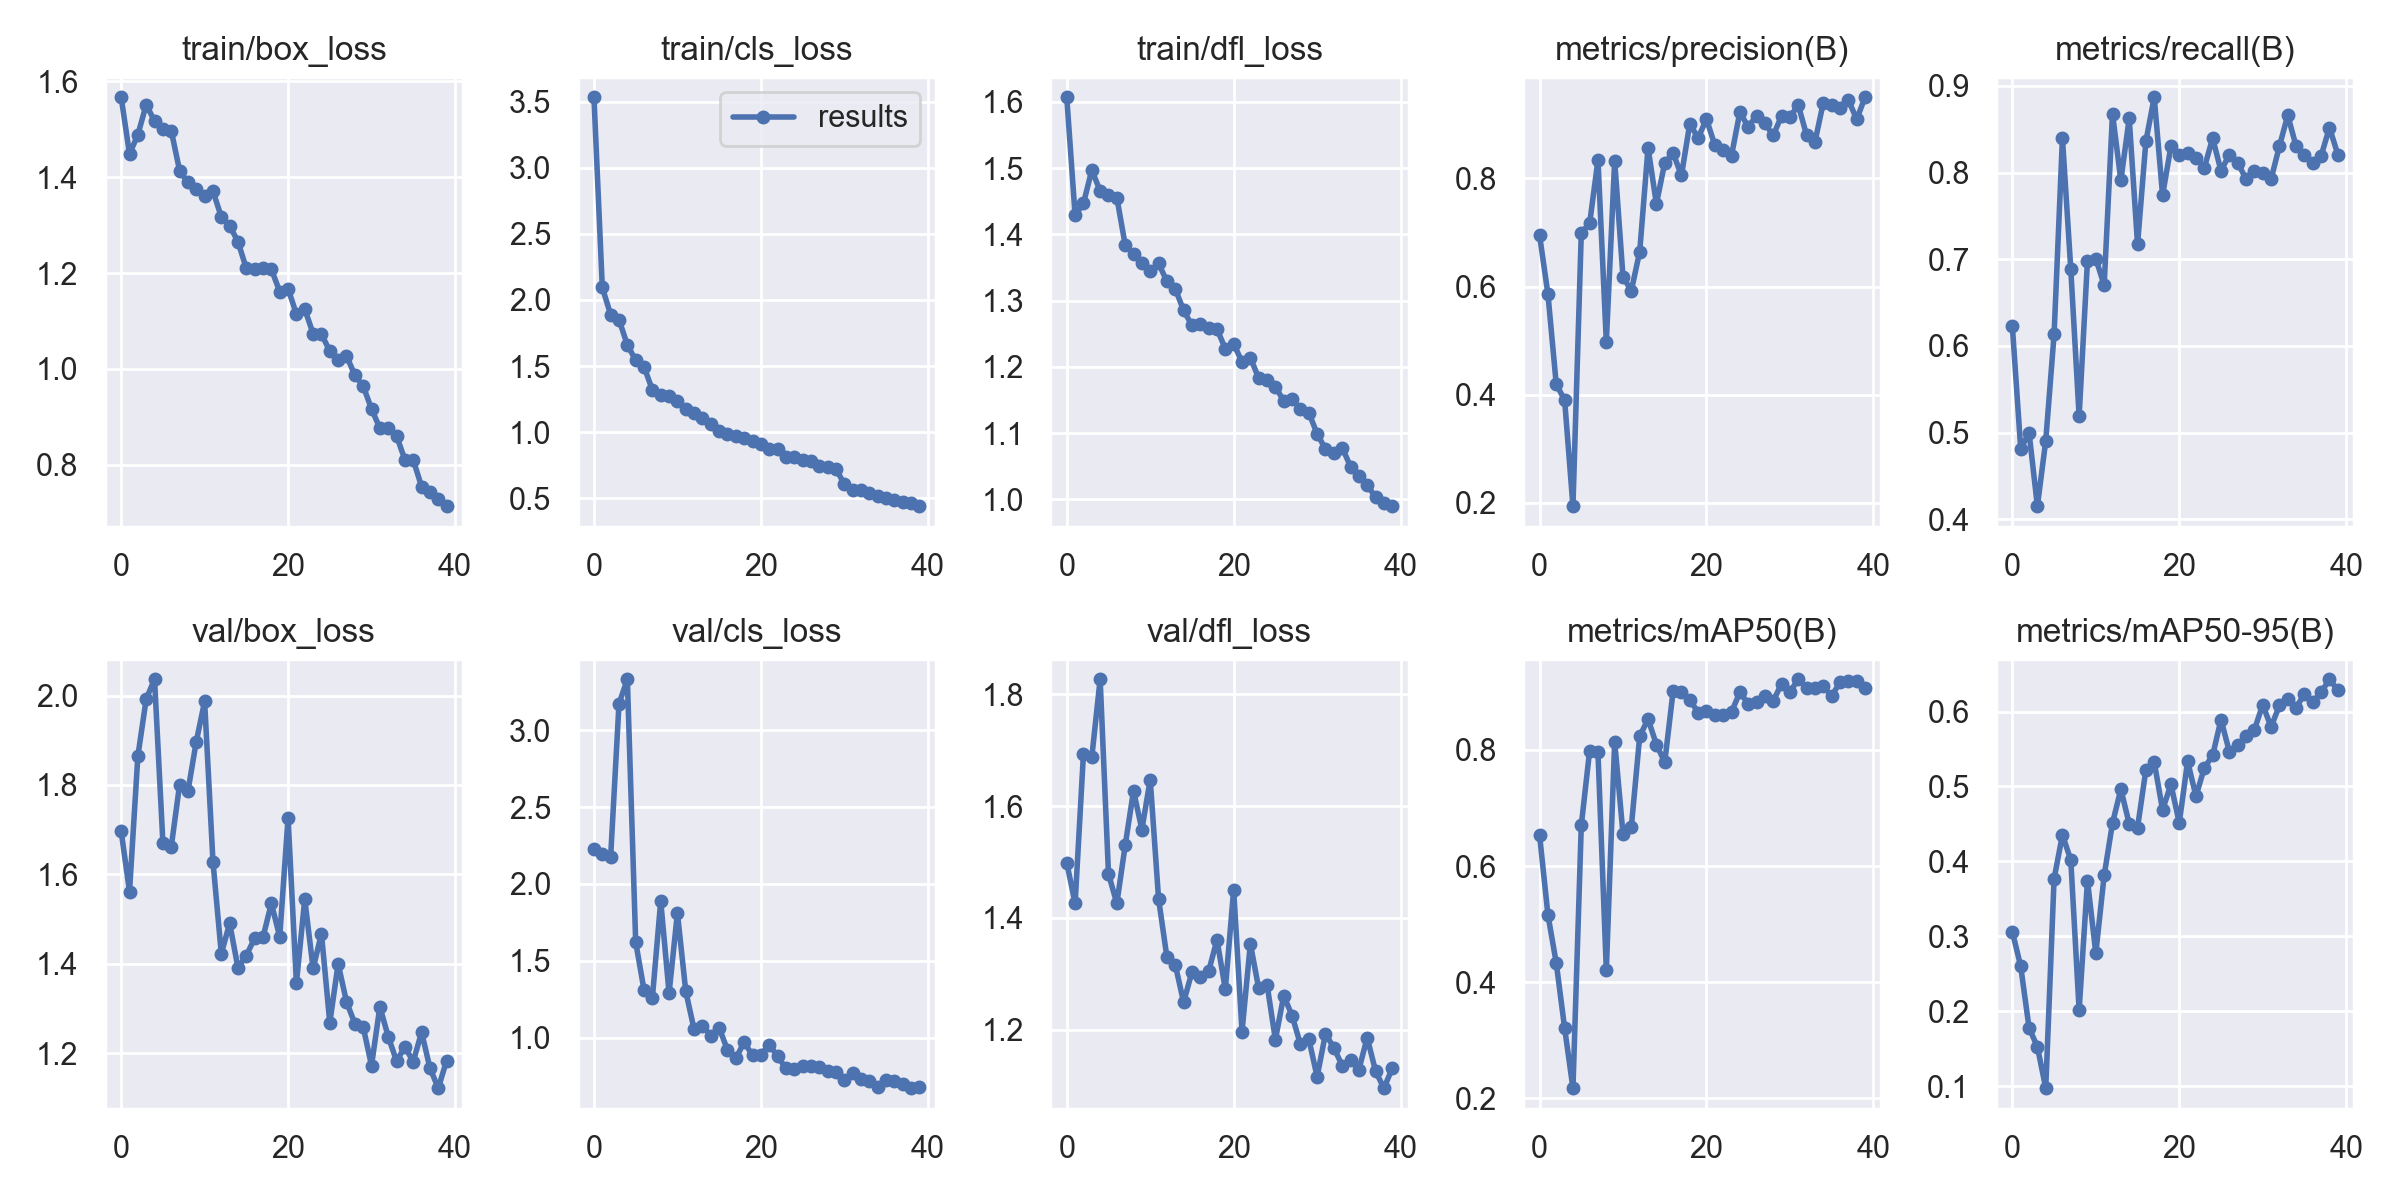

Values plotted in this chart, from the file beside it:
epoch, train/box_loss, train/cls_loss, train/dfl_loss, metrics/precision(B), metrics/recall(B), metrics/mAP50(B), metrics/mAP50-95(B), val/box_loss, val/cls_loss, val/dfl_loss, lr/pg0, lr/pg1, lr/pg2
0, 1.567, 3.534, 1.607, 0.6951, 0.6226, 0.6536, 0.3061, 1.697, 2.224, 1.499, 0.07026, 0.003304, 0.003304
1, 1.448, 2.095, 1.429, 0.5867, 0.4811, 0.5162, 0.2598, 1.562, 2.194, 1.426, 0.0401, 0.006473, 0.006473
2, 1.489, 1.889, 1.447, 0.4192, 0.5, 0.4332, 0.1777, 1.864, 2.178, 1.694, 0.009772, 0.009477, 0.009477
3, 1.551, 1.851, 1.497, 0.3907, 0.4151, 0.3214, 0.1524, 1.992, 3.173, 1.688, 0.009258, 0.009258, 0.009258
4, 1.517, 1.66, 1.466, 0.1941, 0.4906, 0.2177, 0.09711, 2.037, 3.332, 1.827, 0.009258, 0.009258, 0.009258
5, 1.501, 1.544, 1.46, 0.6995, 0.6132, 0.6701, 0.3766, 1.671, 1.622, 1.479, 0.00901, 0.00901, 0.00901
6, 1.497, 1.494, 1.456, 0.7168, 0.8396, 0.7986, 0.4354, 1.661, 1.31, 1.426, 0.008762, 0.008762, 0.008762
7, 1.414, 1.319, 1.384, 0.8344, 0.6887, 0.7958, 0.4019, 1.8, 1.26, 1.53, 0.008515, 0.008515, 0.008515
8, 1.389, 1.277, 1.37, 0.4976, 0.5189, 0.4208, 0.2013, 1.786, 1.889, 1.627, 0.008268, 0.008268, 0.008268
9, 1.375, 1.277, 1.357, 0.8328, 0.6981, 0.8141, 0.3744, 1.897, 1.29, 1.558, 0.00802, 0.00802, 0.00802
10, 1.362, 1.236, 1.344, 0.6176, 0.7008, 0.6551, 0.2775, 1.987, 1.811, 1.648, 0.007772, 0.007772, 0.007772
11, 1.371, 1.178, 1.356, 0.5928, 0.6698, 0.668, 0.3812, 1.629, 1.302, 1.434, 0.007525, 0.007525, 0.007525
12, 1.317, 1.144, 1.329, 0.6648, 0.8679, 0.8234, 0.4511, 1.423, 1.053, 1.33, 0.007278, 0.007278, 0.007278
13, 1.299, 1.109, 1.318, 0.8569, 0.7909, 0.853, 0.4963, 1.49, 1.078, 1.316, 0.00703, 0.00703, 0.00703
14, 1.265, 1.06, 1.285, 0.7529, 0.8624, 0.8092, 0.4503, 1.391, 1.013, 1.249, 0.006783, 0.006783, 0.006783
15, 1.21, 1.005, 1.263, 0.8289, 0.717, 0.7786, 0.4452, 1.418, 1.064, 1.303, 0.006535, 0.006535, 0.006535
16, 1.208, 0.9831, 1.265, 0.8471, 0.836, 0.9008, 0.5221, 1.457, 0.9198, 1.294, 0.006287, 0.006287, 0.006287
17, 1.211, 0.9731, 1.258, 0.8056, 0.8868, 0.9003, 0.5325, 1.46, 0.8642, 1.304, 0.00604, 0.00604, 0.00604
18, 1.208, 0.9548, 1.257, 0.9011, 0.7738, 0.8865, 0.4687, 1.535, 0.9715, 1.361, 0.005792, 0.005792, 0.005792
19, 1.161, 0.9335, 1.228, 0.8749, 0.8302, 0.864, 0.5028, 1.46, 0.8839, 1.272, 0.005545, 0.005545, 0.005545
20, 1.167, 0.9121, 1.235, 0.9097, 0.8207, 0.8667, 0.4515, 1.726, 0.8886, 1.451, 0.005298, 0.005298, 0.005298
21, 1.114, 0.8713, 1.208, 0.8617, 0.823, 0.8604, 0.5336, 1.357, 0.9547, 1.196, 0.00505, 0.00505, 0.00505
22, 1.125, 0.875, 1.214, 0.8524, 0.8171, 0.8602, 0.487, 1.544, 0.8786, 1.354, 0.004803, 0.004803, 0.004803
23, 1.073, 0.8103, 1.183, 0.8422, 0.8054, 0.865, 0.5247, 1.389, 0.8008, 1.274, 0.004555, 0.004555, 0.004555
24, 1.073, 0.8139, 1.18, 0.9226, 0.8396, 0.8992, 0.5416, 1.468, 0.7929, 1.281, 0.004307, 0.004307, 0.004307
25, 1.037, 0.7904, 1.17, 0.8954, 0.8019, 0.8797, 0.5893, 1.268, 0.8172, 1.182, 0.00406, 0.00406, 0.00406
26, 1.018, 0.7787, 1.149, 0.9161, 0.8207, 0.8816, 0.5467, 1.4, 0.8138, 1.261, 0.003812, 0.003812, 0.003812
27, 1.027, 0.7456, 1.151, 0.9018, 0.8113, 0.8927, 0.5557, 1.315, 0.8115, 1.225, 0.003565, 0.003565, 0.003565
28, 0.987, 0.7323, 1.136, 0.8798, 0.7924, 0.884, 0.5669, 1.266, 0.78, 1.174, 0.003318, 0.003318, 0.003318
29, 0.9643, 0.7201, 1.131, 0.9158, 0.8019, 0.914, 0.5758, 1.258, 0.7789, 1.183, 0.00307, 0.00307, 0.00307
30, 0.9162, 0.6073, 1.099, 0.9137, 0.7991, 0.8995, 0.6092, 1.172, 0.7213, 1.116, 0.002822, 0.002822, 0.002822
31, 0.8763, 0.5592, 1.076, 0.9357, 0.7924, 0.9215, 0.5795, 1.304, 0.7705, 1.192, 0.002575, 0.002575, 0.002575
32, 0.8775, 0.564, 1.07, 0.88, 0.8303, 0.907, 0.6082, 1.237, 0.7321, 1.168, 0.002328, 0.002328, 0.002328
33, 0.8601, 0.5416, 1.078, 0.8677, 0.8661, 0.9067, 0.6167, 1.182, 0.7186, 1.136, 0.00208, 0.00208, 0.00208
34, 0.8102, 0.5161, 1.05, 0.9402, 0.8302, 0.91, 0.6049, 1.214, 0.6792, 1.145, 0.001832, 0.001832, 0.001832
35, 0.8097, 0.5042, 1.035, 0.9355, 0.8207, 0.8924, 0.624, 1.181, 0.7224, 1.128, 0.001585, 0.001585, 0.001585
36, 0.7543, 0.4883, 1.022, 0.931, 0.8113, 0.9167, 0.6125, 1.247, 0.7154, 1.186, 0.001337, 0.001337, 0.001337
37, 0.7433, 0.4729, 1.003, 0.9456, 0.8193, 0.9181, 0.6259, 1.167, 0.7001, 1.126, 0.00109, 0.00109, 0.00109
38, 0.7291, 0.4644, 0.9944, 0.9093, 0.8518, 0.919, 0.6432, 1.121, 0.6711, 1.095, 0.0008425, 0.0008425, 0.0008425
39, 0.7134, 0.4393, 0.9899, 0.9502, 0.8207, 0.9066, 0.6285, 1.183, 0.6783, 1.131, 0.000595, 0.000595, 0.000595
